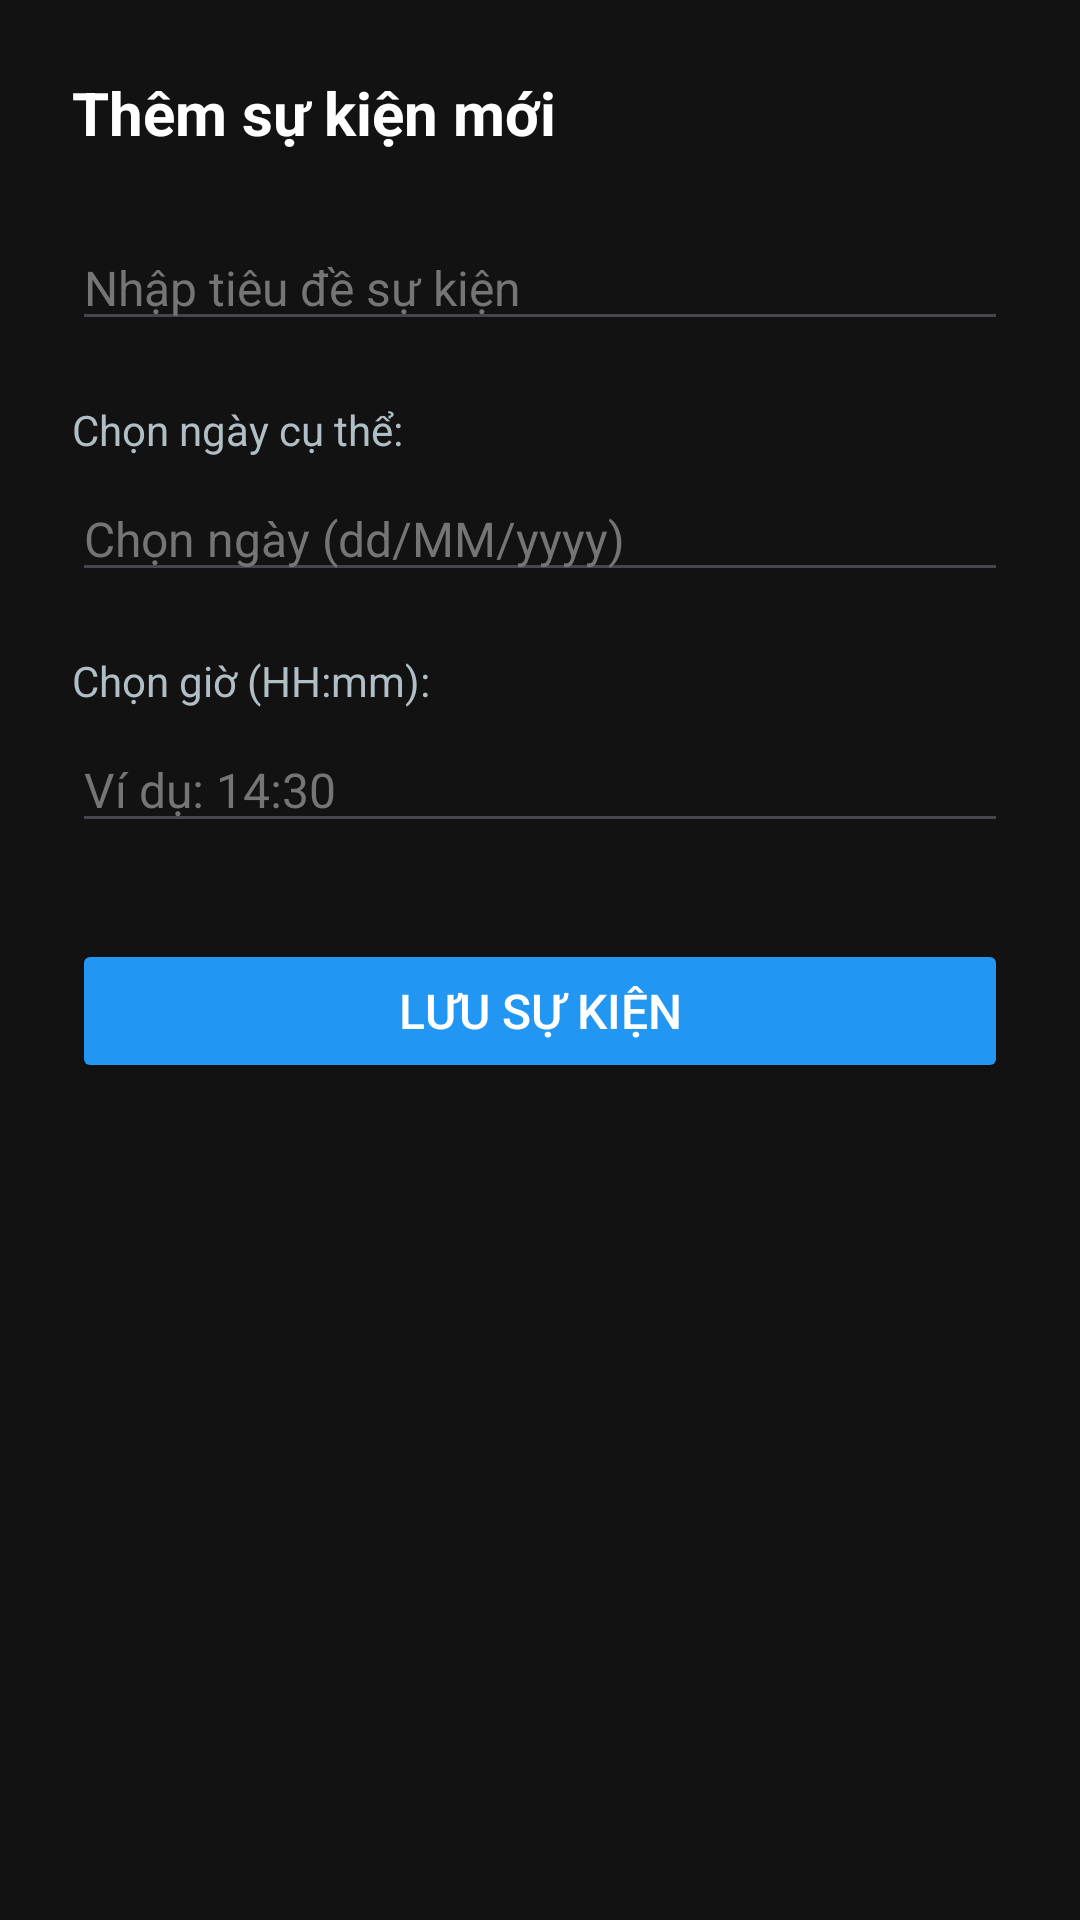

This screen was rendered from an Android layout file. Write that file and the resources it references.
<!-- AndroidManifest.xml: application theme Theme.WidgetDemo -->
<!-- res/layout/event_add_activity.xml -->
<?xml version="1.0" encoding="utf-8"?>
<LinearLayout xmlns:android="http://schemas.android.com/apk/res/android"
    android:layout_width="match_parent"
    android:layout_height="match_parent"
    android:background="#121212"
    android:orientation="vertical"
    android:padding="24dp">

    <TextView
        android:layout_width="wrap_content"
        android:layout_height="wrap_content"
        android:layout_marginBottom="24dp"
        android:text="Thêm sự kiện mới"
        android:textColor="@android:color/white"
        android:textSize="20sp"
        android:textStyle="bold" />

    
    <EditText
        android:id="@+id/edt_event_title"
        android:layout_width="match_parent"
        android:layout_height="wrap_content"
        android:layout_marginBottom="20dp"
        android:hint="Nhập tiêu đề sự kiện"
        android:inputType="text|textCapSentences"
        android:imeOptions="actionDone"
        android:textColor="@android:color/white"
        android:textColorHint="#757575"
        android:textSize="16sp" />

    <TextView
        android:layout_width="wrap_content"
        android:layout_height="wrap_content"
        android:layout_marginBottom="6dp"
        android:text="Chọn ngày cụ thể:"
        android:textColor="#B0BEC5"
        android:textSize="14sp" />

    <EditText
        android:id="@+id/edt_date_select"
        android:layout_width="match_parent"
        android:layout_height="wrap_content"
        android:layout_marginBottom="20dp"
        android:clickable="true"
        android:focusable="false"
        android:hint="Chọn ngày (dd/MM/yyyy)"
        android:textColor="@android:color/white"
        android:textColorHint="#757575"
        android:textSize="16sp" />

    <TextView
        android:layout_width="wrap_content"
        android:layout_height="wrap_content"
        android:layout_marginBottom="6dp"
        android:text="Chọn giờ (HH:mm):"
        android:textColor="#B0BEC5"
        android:textSize="14sp" />

    <EditText
        android:id="@+id/edt_time"
        android:layout_width="match_parent"
        android:layout_height="wrap_content"
        android:layout_marginBottom="32dp"
        android:hint="Ví dụ: 14:30"
        android:inputType="time"
        android:textColor="@android:color/white"
        android:textColorHint="#757575"
        android:textSize="16sp" />

    <Button
        android:id="@+id/btn_save_event"
        android:layout_width="match_parent"
        android:layout_height="wrap_content"
        android:backgroundTint="#2196F3"
        android:text="Lưu sự kiện"
        android:textColor="@android:color/white"
        android:textSize="16sp" />

</LinearLayout>
<!-- resources referenced by this layout -->
<resources>
  <style name="Theme.WidgetDemo" parent="Base.Theme.WidgetDemo" />
  <style name="Base.Theme.WidgetDemo" parent="Theme.Material3.DayNight.NoActionBar">
          
          
      </style>
</resources>
